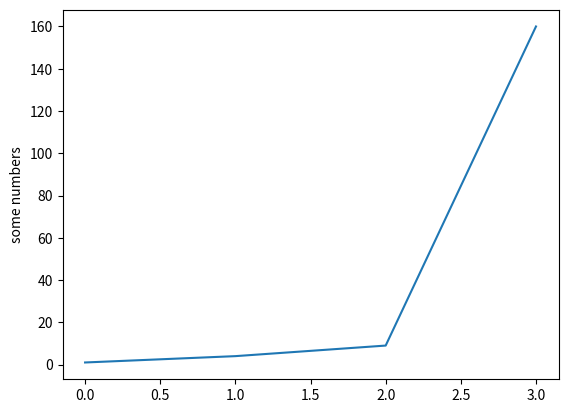

Write the Python code that produced this figure.
#!/usr/bin/python

# Hello world python program

import matplotlib.pyplot as plt

print ("Hello World!")

plt.plot([1, 4, 9, 160])
plt.ylabel('some numbers')
plt.show()